Dataset: Dataset (GitHub, marcoacc90/cnn-staircase-mobilenet). Classes: non obstructed, obs.

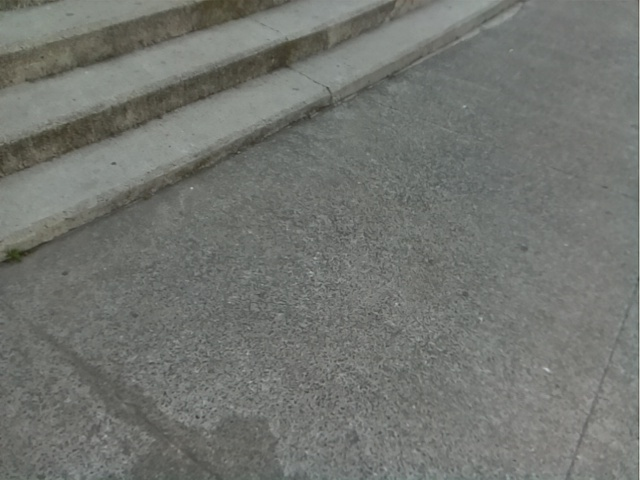
Label: obs

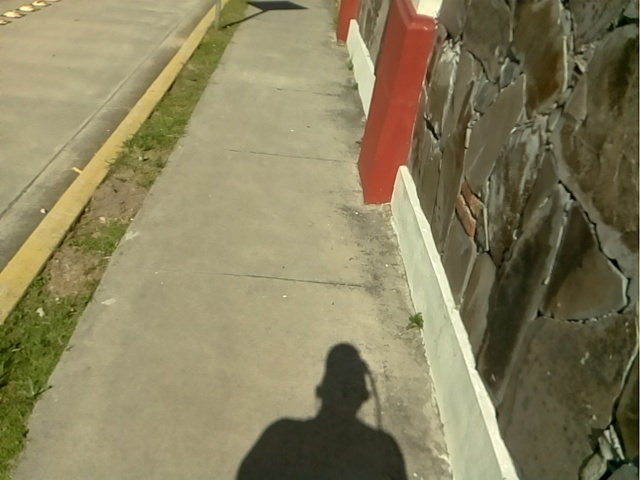
Label: non obstructed

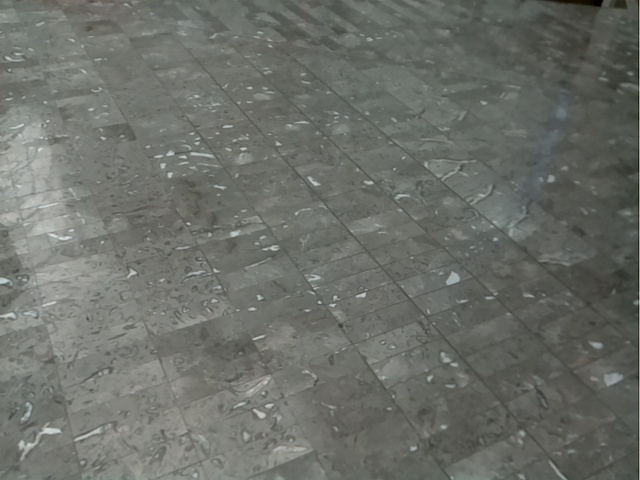
Label: non obstructed

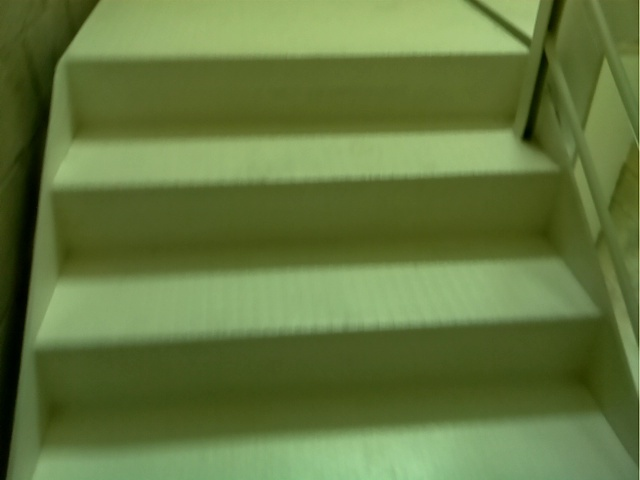
Label: obs

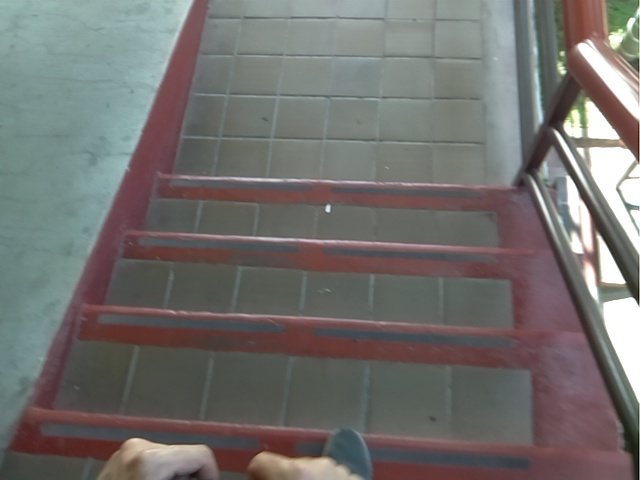
Label: obs

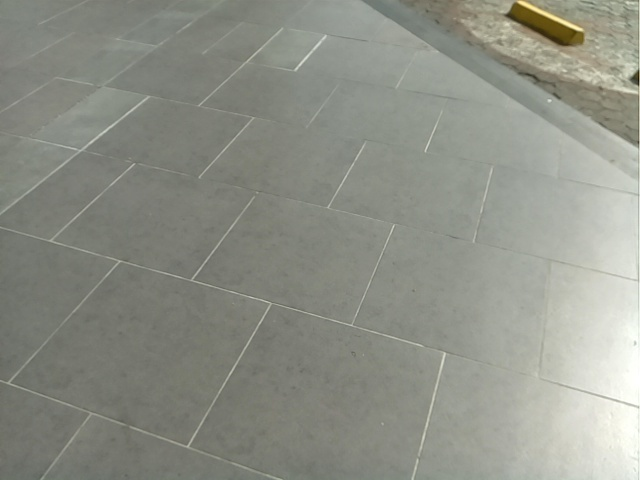
Label: non obstructed
